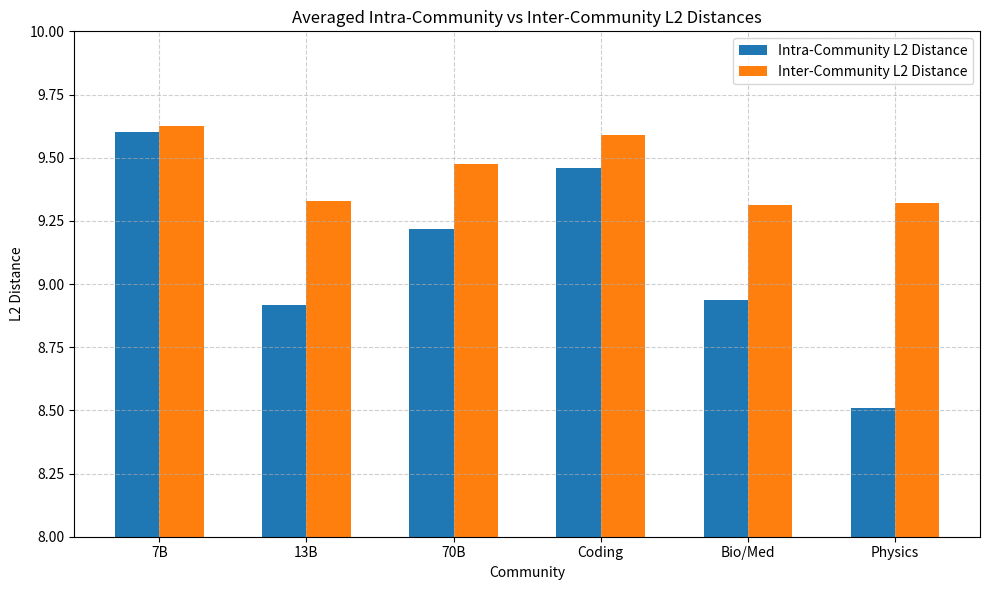

This figure's Python source:
import matplotlib.pyplot as plt
import numpy as np

# Data from the table
communities = ['7B', '13B', '70B', 'Coding', 'Bio/Med', 'Physics']
intra_distances = [9.600, 8.917, 9.219, 9.460, 8.937, 8.509]
inter_distances = [9.624, 9.327, 9.474, 9.591, 9.314, 9.319]

# X-axis position of the bars
x = np.arange(len(communities))

# Width of the bars
width = 0.3

# Create a figure and axis
fig, ax = plt.subplots(figsize=(10, 6))

# Plot the side-by-side bars with more distinct colors
rects1 = ax.bar(x - width/2, intra_distances, width, label='Intra-Community L2 Distance', color='#1f77b4')  # Blue
rects2 = ax.bar(x + width/2, inter_distances, width, label='Inter-Community L2 Distance', color='#ff7f0e')  # Orange

# Add labels, title, and custom ticks on the x-axis
ax.set_xlabel('Community')
ax.set_ylabel('L2 Distance')
ax.set_title('Averaged Intra-Community vs Inter-Community L2 Distances')

# Increase the y-axis range to emphasize differences
ax.set_ylim(8, 10)

# Set x-axis ticks and labels
ax.set_xticks(x)
ax.set_xticklabels(communities)
ax.legend()

# Add grid for better readability
ax.grid(True, linestyle='--', alpha=0.6)

# # Function to add labels on top of the bars
# def add_labels(rects):
#     for rect in rects:
#         height = rect.get_height()
#         ax.annotate(f'{height:.3f}',
#                     xy=(rect.get_x() + rect.get_width() / 2, height),
#                     xytext=(0, 3),  # 3 points vertical offset
#                     textcoords="offset points",
#                     ha='center', va='bottom')

# # Apply the function to both bar sets
# add_labels(rects1)
# add_labels(rects2)

# Adjust layout to avoid cutting off labels
fig.tight_layout()

# Show plot
plt.show()
plt.savefig("community_distance.png")